Run: headless pygame with SDL's dummy video driver; simulated clock (each Clock.tick advances the game by its frame time, no real sleeping); random seed 0; keys injected as events and as key.get_pressed() state; no mouse input.
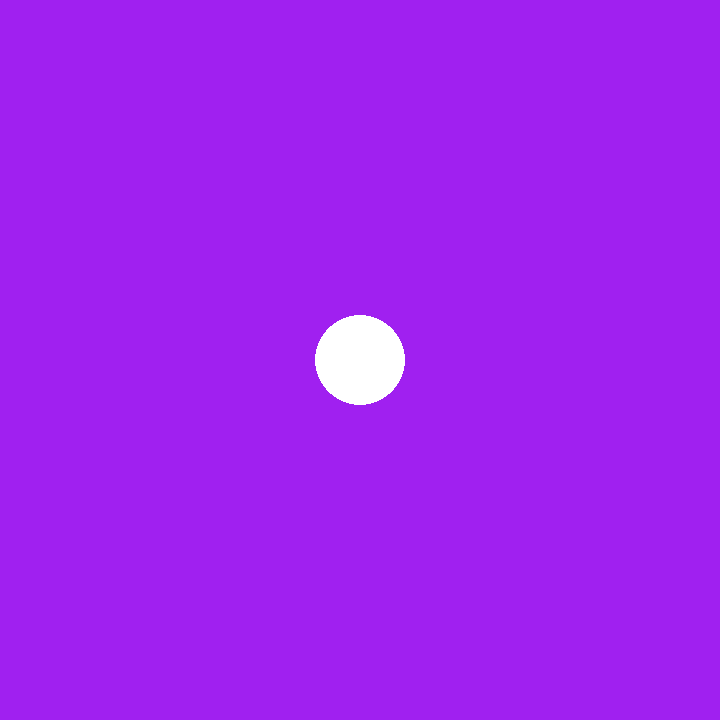
Frame 1 of 4 · flips 1–60 · no input
Frame 2 of 4 · flips 61–180 · tapped SPACE, RETURN · held RIGHT (→), D · screen unchanged from frame 1, image omitted
Frame 3 of 4 · flips 181–300 · held DOWN (↓), S · screen unchanged from frame 2, image omitted
Frame 4 of 4 · flips 301–420 · held LEFT (←), A, UP (↑), W · screen unchanged from frame 3, image omitted

The pygame program that drew these frames:

import pygame

pygame.init()

screen = pygame.display.set_mode(size=(720,720))
pygame.display.set_caption('Pong game - Welcome!')
run = True

while run:
    for event in pygame.event.get():
        if event.type == pygame.QUIT:
            print('Exiting')
            run = False

    screen.fill('purple')
    pygame.draw.circle(screen, 'white', (360,360),45, 45)
    # pygame.draw.arc(screen, 'white', (100,100,100,600), 1.5708, 3.1416)

    pygame.display.update()

pygame.display.quit()
